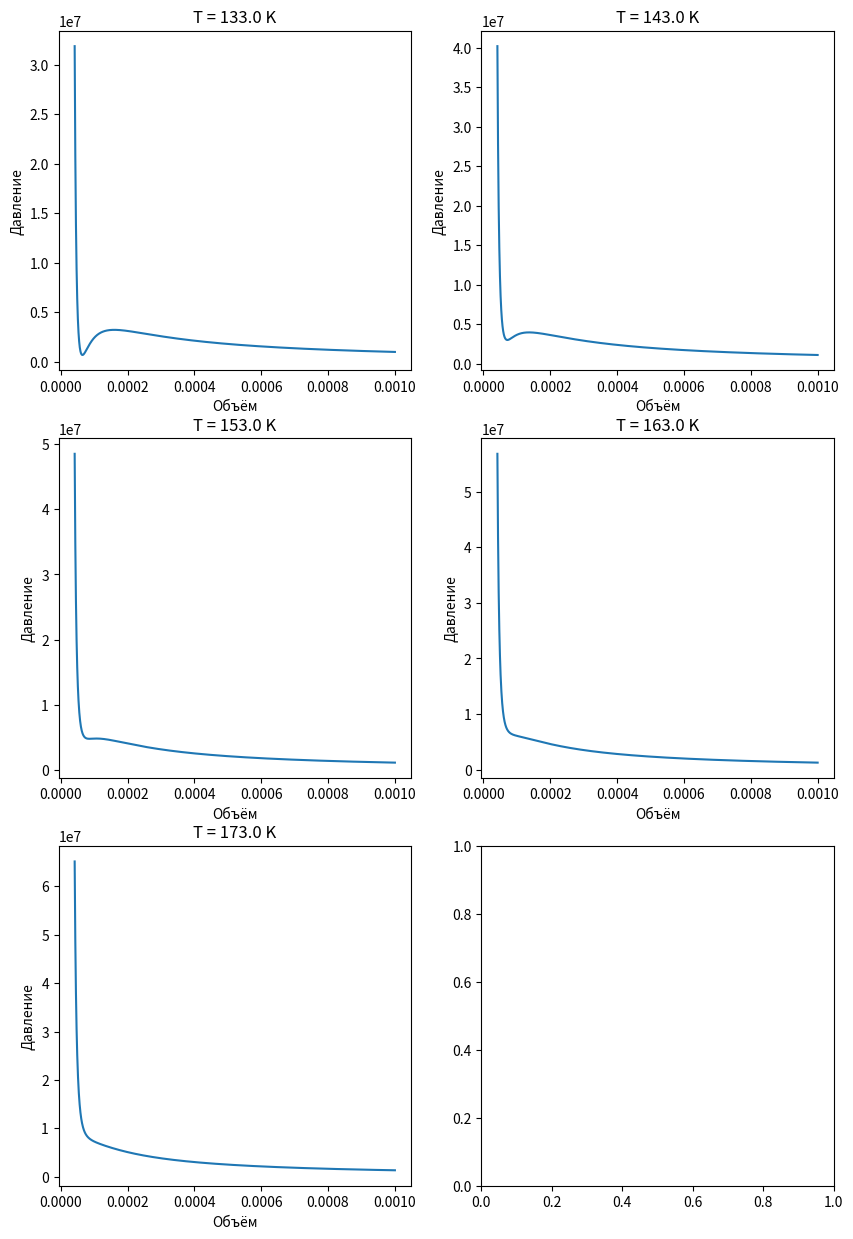

The matplotlib source for this figure:
#P(V, T) = RT/(V-b) - a/V^2

import numpy as np
import matplotlib.pyplot as plt

n = 0
a = 0.1382
b = 3.19*10**(-5)
R = 8.314
T = np.array([-140, -130, -120, -110, -100])
Vcr = 3*b
Pcr = a/(27*b**2)
Tcr = 8*a/(27*R*b)

V = np.linspace(b + 10 ** (-5), 10 ** (-3), 2000)
T += 273
fig, axs = plt.subplots(3, 2, figsize=(10, 15))

for i in range(len(T)):
    P = R*T[i]/(V-b) - a/V**2
    axs[n, i%2].plot(V, P)
    axs[n, i%2].set_xlabel('Объём')
    axs[n, i%2].set_ylabel('Давление')
    axs[n, i % 2].set_title(f'T = {T[i]:.1f} K')
    if i%2 == 1:
        n += 1

plt.show()